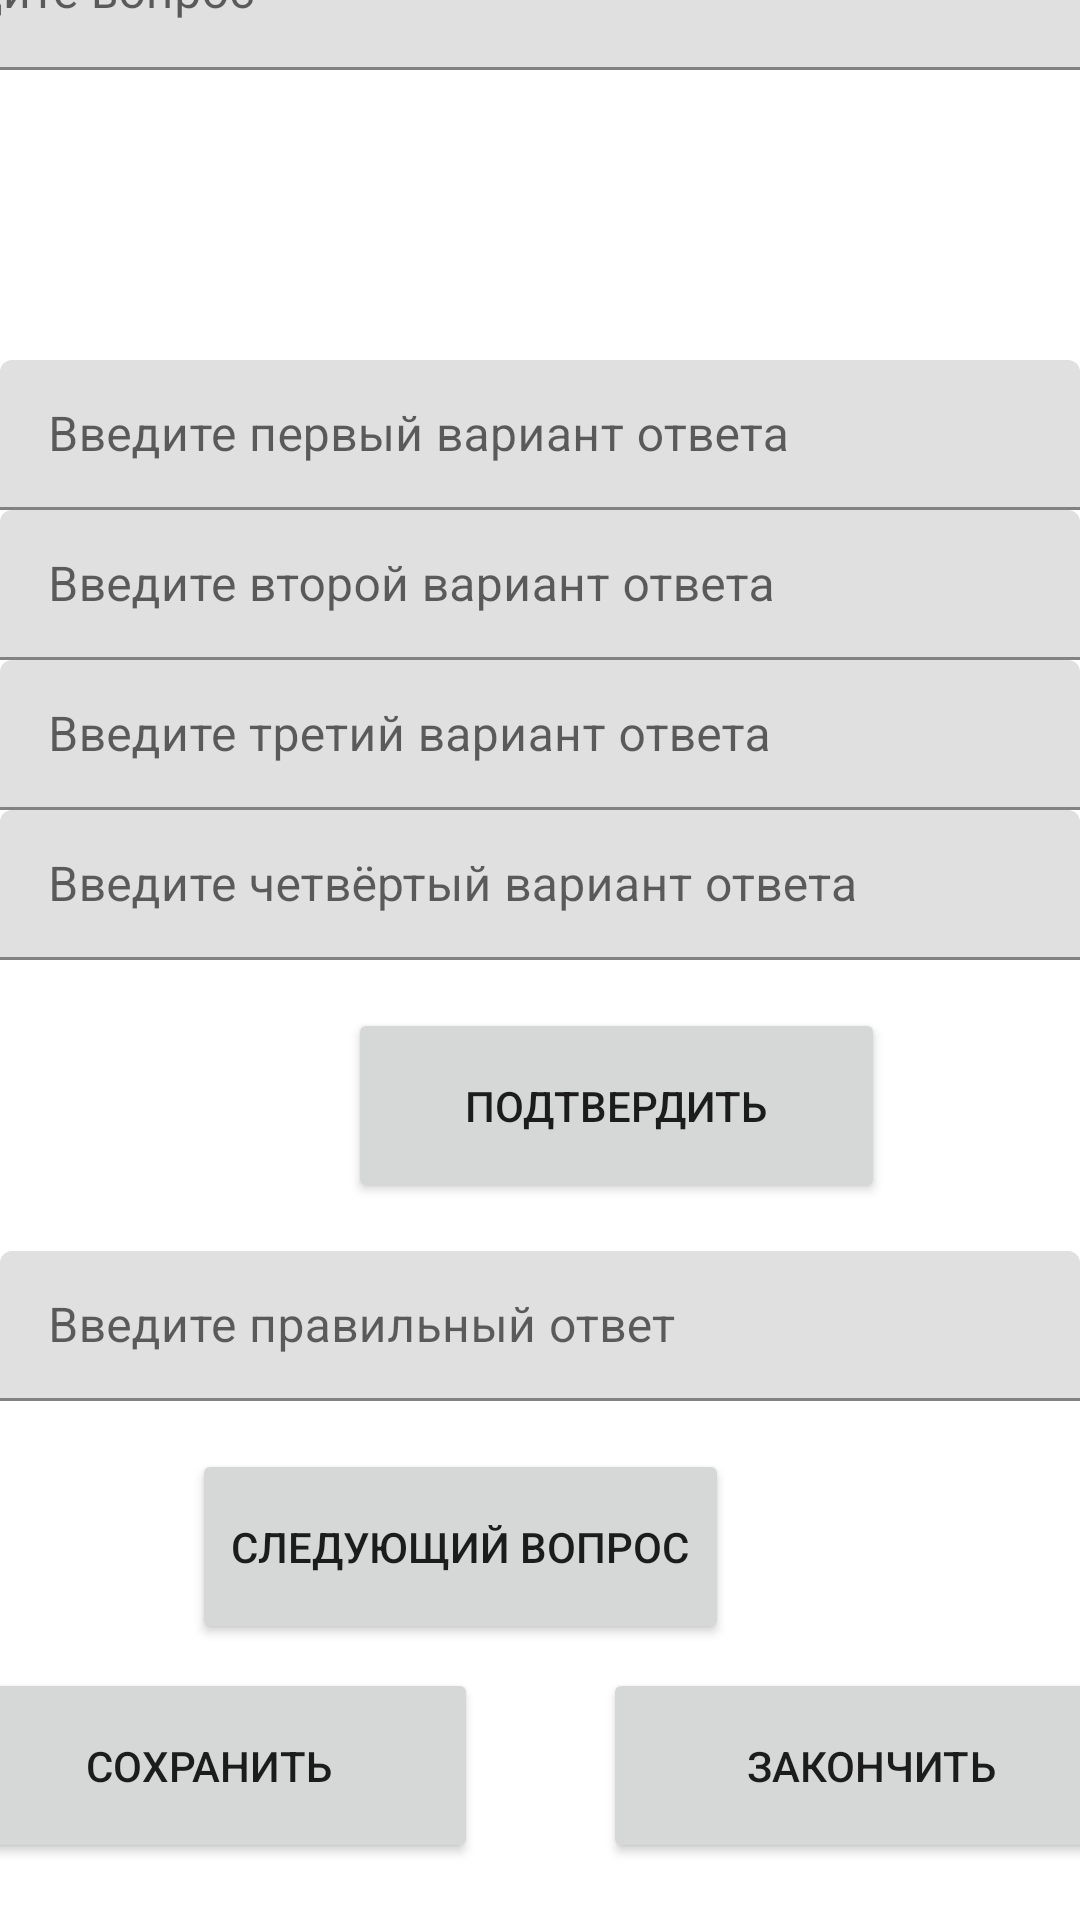

Here is an Android app screen rendered from its layout file. Give the layout XML and the strings, colors and styles it references.
<!-- AndroidManifest.xml: application theme Theme.V1 -->
<!-- res/layout/activity_making_test.xml -->
<?xml version="1.0" encoding="utf-8"?>
<androidx.constraintlayout.widget.ConstraintLayout xmlns:android="http://schemas.android.com/apk/res/android"
    xmlns:app="http://schemas.android.com/apk/res-auto"
    xmlns:tools="http://schemas.android.com/tools"
    android:id="@+id/making_test"
    android:layout_width="match_parent"
    android:layout_height="match_parent"
    tools:context=".Making_test">


    <com.google.android.material.textfield.TextInputLayout
        android:id="@+id/textField_password"
        android:layout_width="match_parent"
        android:layout_height="50dp"
        android:hint="@string/hint_answer4"
        app:layout_constraintEnd_toEndOf="parent"
        app:layout_constraintHorizontal_bias="0.0"
        app:layout_constraintStart_toStartOf="parent"
        app:layout_constraintTop_toBottomOf="@+id/textField_answer4"
        tools:ignore="MissingConstraints">

        <com.google.android.material.textfield.TextInputEditText
            android:id="@+id/edt_search"
            android:layout_width="match_parent"
            android:layout_height="wrap_content" />

    </com.google.android.material.textfield.TextInputLayout>

    <com.google.android.material.textfield.TextInputLayout
        android:id="@+id/textField_answer4"
        android:layout_width="match_parent"
        android:layout_height="50dp"
        android:hint="@string/hint_answer3"
        app:layout_constraintEnd_toEndOf="parent"
        app:layout_constraintHorizontal_bias="0.0"
        app:layout_constraintStart_toStartOf="parent"
        app:layout_constraintTop_toBottomOf="@+id/textField_answer3"
        tools:ignore="MissingConstraints">

        <com.google.android.material.textfield.TextInputEditText
            android:id="@+id/edt_answer4"
            android:layout_width="match_parent"
            android:layout_height="wrap_content" />

    </com.google.android.material.textfield.TextInputLayout>

    <com.google.android.material.textfield.TextInputLayout
        android:id="@+id/textField_answer3"
        android:layout_width="match_parent"
        android:layout_height="50dp"
        android:hint="@string/hint_answer2"
        app:layout_constraintEnd_toEndOf="parent"
        app:layout_constraintHorizontal_bias="0.0"
        app:layout_constraintStart_toStartOf="parent"
        app:layout_constraintTop_toBottomOf="@+id/textField_answer"
        tools:ignore="MissingConstraints">

        <com.google.android.material.textfield.TextInputEditText
            android:id="@+id/edt_answer3"
            android:layout_width="match_parent"
            android:layout_height="wrap_content" />

    </com.google.android.material.textfield.TextInputLayout>

    <com.google.android.material.textfield.TextInputLayout
        android:id="@+id/textField_of_qestion"
        android:layout_width="413dp"
        android:layout_height="52dp"
        android:layout_marginTop="62dp"
        android:layout_marginBottom="97dp"
        android:hint="@string/hint_qestion"
        app:layout_constraintBottom_toTopOf="@+id/textField_answer"
        app:layout_constraintEnd_toEndOf="parent"
        app:layout_constraintHorizontal_bias="1.0"
        app:layout_constraintStart_toStartOf="parent"
        app:layout_constraintTop_toTopOf="parent"
        tools:ignore="MissingConstraints">

        <com.google.android.material.textfield.TextInputEditText
            android:id="@+id/edt_of_qestion"
            android:layout_width="match_parent"
            android:layout_height="wrap_content" />

    </com.google.android.material.textfield.TextInputLayout>

    <com.google.android.material.textfield.TextInputLayout
        android:id="@+id/textField_answer"
        android:layout_width="match_parent"
        android:layout_height="50dp"
        android:layout_marginTop="97dp"
        android:hint="@string/hint_answer1"
        app:layout_constraintEnd_toEndOf="parent"
        app:layout_constraintStart_toStartOf="parent"
        app:layout_constraintTop_toBottomOf="@+id/textField_of_qestion"
        tools:ignore="MissingConstraints">

        <com.google.android.material.textfield.TextInputEditText
            android:id="@+id/edt_answer1"
            android:layout_width="match_parent"
            android:layout_height="wrap_content" />

    </com.google.android.material.textfield.TextInputLayout>

    <com.google.android.material.textfield.TextInputLayout
        android:id="@+id/textField_right_answer"
        android:layout_width="match_parent"
        android:layout_height="50dp"
        android:hint="@string/hint_right_answer"
        app:layout_constraintBottom_toTopOf="@+id/bt_next_qestion"
        app:layout_constraintEnd_toEndOf="parent"
        app:layout_constraintHorizontal_bias="1.0"
        app:layout_constraintStart_toStartOf="parent"
        app:layout_constraintTop_toBottomOf="@+id/bt_next_answer"
        tools:ignore="MissingConstraints">

        <com.google.android.material.textfield.TextInputEditText
            android:id="@+id/edt_right_answer"
            android:layout_width="match_parent"
            android:layout_height="wrap_content" />

    </com.google.android.material.textfield.TextInputLayout>

    <Button
        android:id="@+id/bt_end"
        android:layout_width="179dp"
        android:layout_height="65dp"
        android:layout_marginStart="21dp"
        android:layout_marginEnd="16dp"
        android:layout_marginBottom="19dp"
        android:text="@string/end"
        app:layout_constraintBottom_toBottomOf="parent"
        app:layout_constraintEnd_toEndOf="parent"
        app:layout_constraintStart_toEndOf="@+id/bt_save" />

    <Button
        android:id="@+id/bt_next_qestion"
        android:layout_width="179dp"
        android:layout_height="65dp"
        android:layout_marginStart="115dp"
        android:layout_marginTop="16dp"
        android:layout_marginEnd="117dp"
        android:layout_marginBottom="92dp"
        android:text="@string/next_qestion"
        app:layout_constraintBottom_toBottomOf="parent"
        app:layout_constraintEnd_toEndOf="parent"
        app:layout_constraintHorizontal_bias="1.0"
        app:layout_constraintStart_toStartOf="parent"
        app:layout_constraintTop_toBottomOf="@+id/textField_right_answer" />

    <Button
        android:id="@+id/bt_next_answer"
        android:layout_width="179dp"
        android:layout_height="65dp"
        android:layout_marginStart="116dp"
        android:layout_marginTop="16dp"
        android:layout_marginEnd="116dp"
        android:layout_marginBottom="16dp"
        android:text="@string/enter"
        app:layout_constraintBottom_toTopOf="@+id/textField_right_answer"
        app:layout_constraintEnd_toEndOf="parent"
        app:layout_constraintHorizontal_bias="0.0"
        app:layout_constraintStart_toStartOf="parent"
        app:layout_constraintTop_toBottomOf="@+id/textField_password" />

    <Button
        android:id="@+id/bt_save"
        android:layout_width="179dp"
        android:layout_height="65dp"
        android:layout_marginStart="16dp"
        android:layout_marginEnd="21dp"
        android:layout_marginBottom="19dp"
        android:text="@string/save"
        app:layout_constraintBottom_toBottomOf="parent"
        app:layout_constraintEnd_toStartOf="@+id/bt_end"
        app:layout_constraintStart_toStartOf="parent" />


</androidx.constraintlayout.widget.ConstraintLayout>
<!-- resources referenced by this layout -->
<resources>
  <string name="end">Закончить</string>
  <string name="enter">Подтвердить</string>
  <string name="hint_answer1">Введите первый вариант ответа</string>
  <string name="hint_answer2">Введите второй вариант ответа</string>
  <string name="hint_answer3">Введите третий вариант ответа</string>
  <string name="hint_answer4">Введите четвёртый вариант ответа</string>
  <string name="hint_qestion">Введите вопрос</string>
  <string name="hint_right_answer">Введите правильный ответ</string>
  <string name="next_qestion">Следующий вопрос</string>
  <string name="save">Сохранить</string>
  <style name="Theme.V1" parent="Theme.MaterialComponents.DayNight.NoActionBar">
          
          <item name="colorPrimary">@color/purple_500</item>
          <item name="colorPrimaryVariant">@color/purple_700</item>
          <item name="colorOnPrimary">@color/white</item>
          
          <item name="colorSecondary">@color/teal_200</item>
          <item name="colorSecondaryVariant">@color/teal_700</item>
          <item name="colorOnSecondary">@color/black</item>
          
          <item name="android:statusBarColor" tools:targetApi="l">?attr/colorPrimaryVariant</item>
          <item name="android:windowTranslucentStatus">true</item>
          
      </style>
  <color name="purple_500">#FF6200EE</color>
  <color name="purple_700">#FF3700B3</color>
  <color name="white">#FFFFFFFF</color>
  <color name="teal_200">#FF03DAC5</color>
  <color name="teal_700">#FF018786</color>
  <color name="black">#FF000000</color>
</resources>
